3-way image classification set "dataset_test" from GitHub (evantancy/ece4078-team2-05); label vocabulary: coke, neither, sheep.

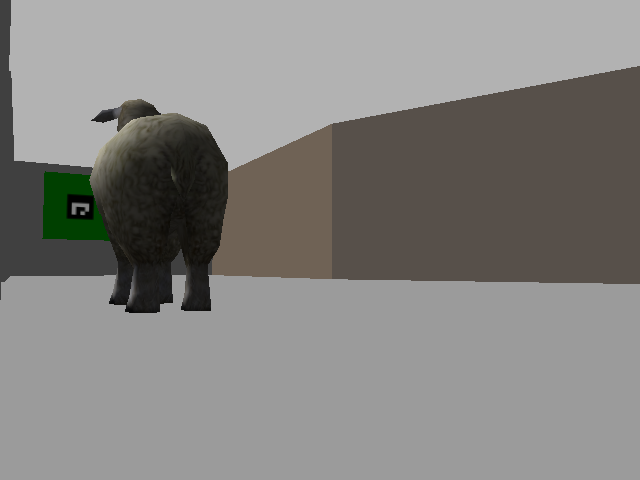
Label: sheep

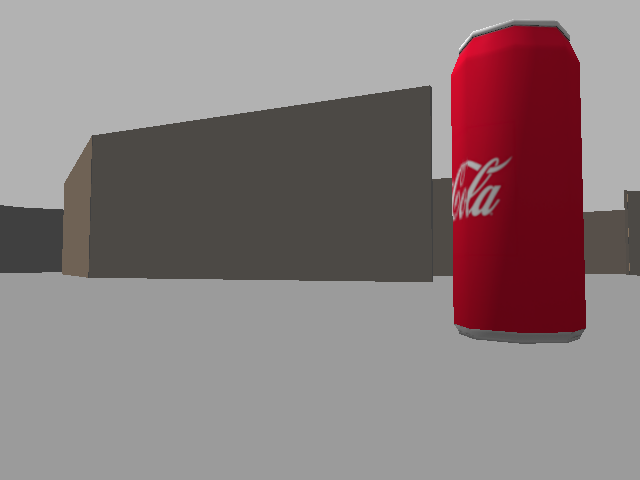
Label: coke

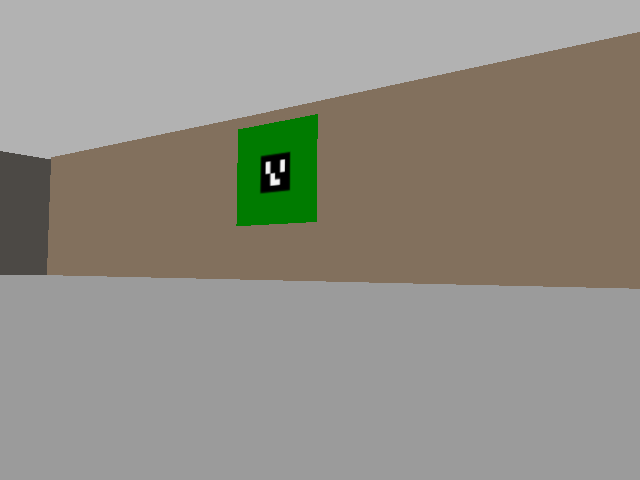
Label: neither

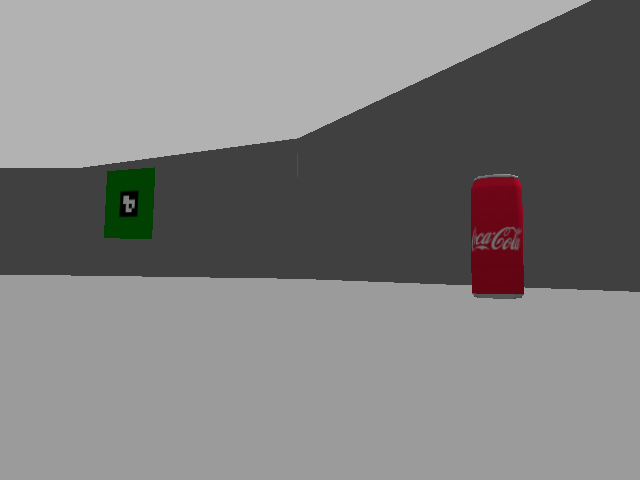
Label: coke

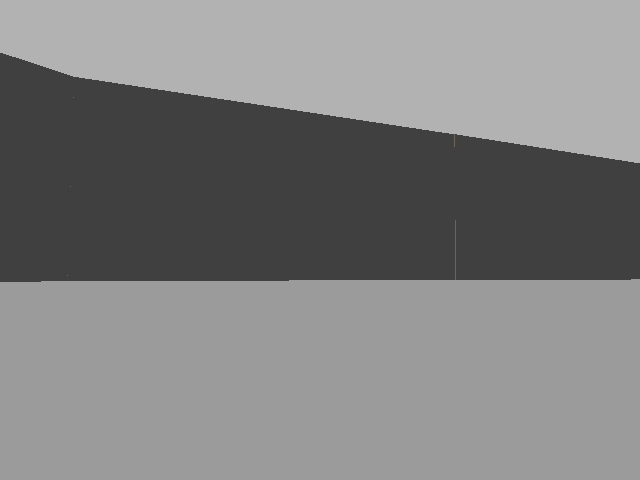
Label: neither

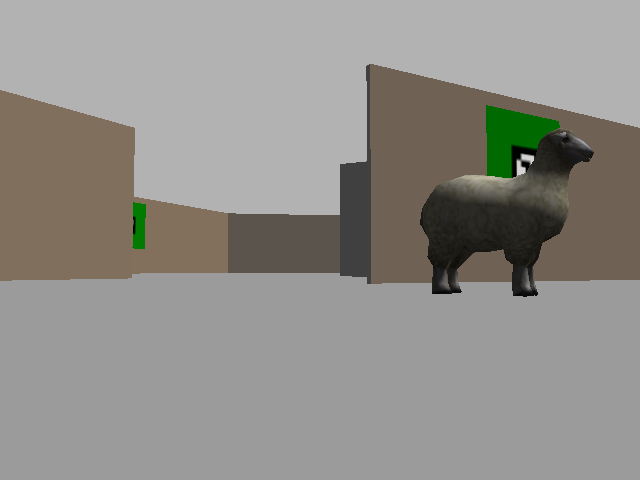
Label: sheep
